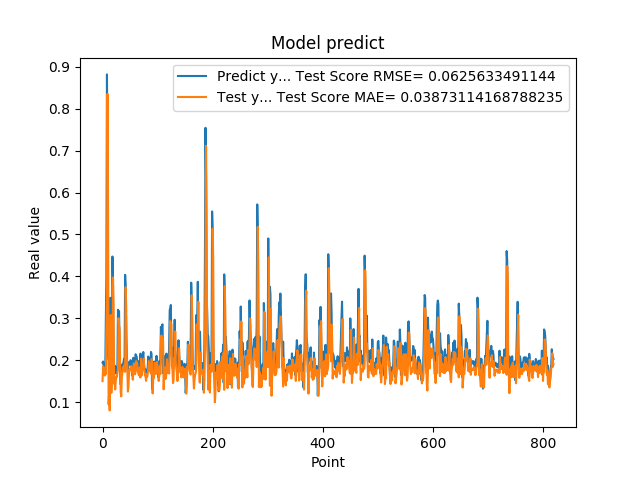

Source data for this figure (header and first rows):
1.941800117492676059e-01, 1.502007501353738173e-01
1.970258951187133512e-01, 1.849534776541719439e-01
1.859861761331558505e-01, 1.836702810181633505e-01
1.705197989940643033e-01, 1.755414542419753976e-01
1.844120919704437256e-01, 1.635406659644594307e-01
1.779371052980423251e-01, 1.728254636337962502e-01
3.004232645034790039e-01, 1.666895459237054677e-01
3.969086110591887873e-01, 2.801057554738606847e-01
8.820003867149353027e-01, 3.626594812127583722e-01
6.841114759445190430e-01, 8.354884806203515257e-01
2.116497457027435580e-01, 5.775552385493079033e-01
2.014262527227401733e-01, 9.463505509933092807e-02
2.061583995819092074e-01, 1.198220952062688943e-01
3.160260915756225586e-01, 8.029651130190300357e-02
3.489396274089813232e-01, 2.240276592314023874e-01
1.544443815946578979e-01, 3.078867077800431229e-01
1.959947794675827026e-01, 1.221582647133797189e-01
1.894801408052444180e-01, 1.704785409134610408e-01
4.474425017833709162e-01, 1.555469779099893646e-01
3.771362304687500555e-01, 3.974104996050311089e-01
1.889318972826004028e-01, 3.329305773877704322e-01
1.752775162458419522e-01, 1.443777675372074354e-01
1.822472065687180121e-01, 1.472298548101370341e-01
1.866402029991149902e-01, 1.303710908561801773e-01
1.715678423643112183e-01, 1.501168375092931107e-01
1.676391065120696744e-01, 1.615807295937978505e-01
1.773854047060013095e-01, 1.607399649672935360e-01
1.872433423995972235e-01, 1.695521330074445387e-01
3.204146027565002441e-01, 1.777101945084672563e-01
3.134283721446990967e-01, 3.003961067241797678e-01
3.171058297157288153e-01, 2.824721090857007511e-01
2.202603369951247891e-01, 2.761969267523844418e-01
1.659800857305526733e-01, 1.819988098819167455e-01
1.415748745203018188e-01, 1.243467663777887700e-01
1.852595061063766479e-01, 1.136715245142819325e-01
1.814238876104354858e-01, 1.598503262523130741e-01
1.905867606401443481e-01, 1.689814773158565819e-01
1.810430586338043213e-01, 1.832034983569135189e-01
1.954265981912612915e-01, 1.758274649004442913e-01
2.029463946819305142e-01, 1.832822019922584478e-01
1.862521618604660034e-01, 1.895642627259787327e-01
4.038094580173492432e-01, 1.721770771570770020e-01
3.743042349815369207e-01, 3.745233639175714613e-01
2.572054266929626465e-01, 3.282207918050784046e-01
2.253161966800689420e-01, 2.077134934517131382e-01
1.787700653076171875e-01, 1.862419183120099242e-01
1.761920750141143799e-01, 1.252721112274815529e-01
1.861467957496643066e-01, 1.362689833722142418e-01
1.954011768102645874e-01, 1.648469061432890626e-01
1.907722949981689176e-01, 1.783632934184379293e-01
1.898660957813262939e-01, 1.791760523016909246e-01
2.001174986362457275e-01, 1.782325855550523641e-01
1.922753006219863892e-01, 1.861272891209553304e-01
1.810636967420578003e-01, 1.771639348133432490e-01
1.635809391736984530e-01, 1.678525658481560823e-01
1.916799396276473999e-01, 1.534416026008077194e-01
2.058236002922058105e-01, 1.795807001628662858e-01
1.857409924268722812e-01, 1.923839510481143711e-01
1.752161234617233276e-01, 1.735741517115383659e-01
1.845117062330245972e-01, 1.664833311476097977e-01
2.143009155988692682e-01, 1.725678269206924187e-01
... 759 more rows
